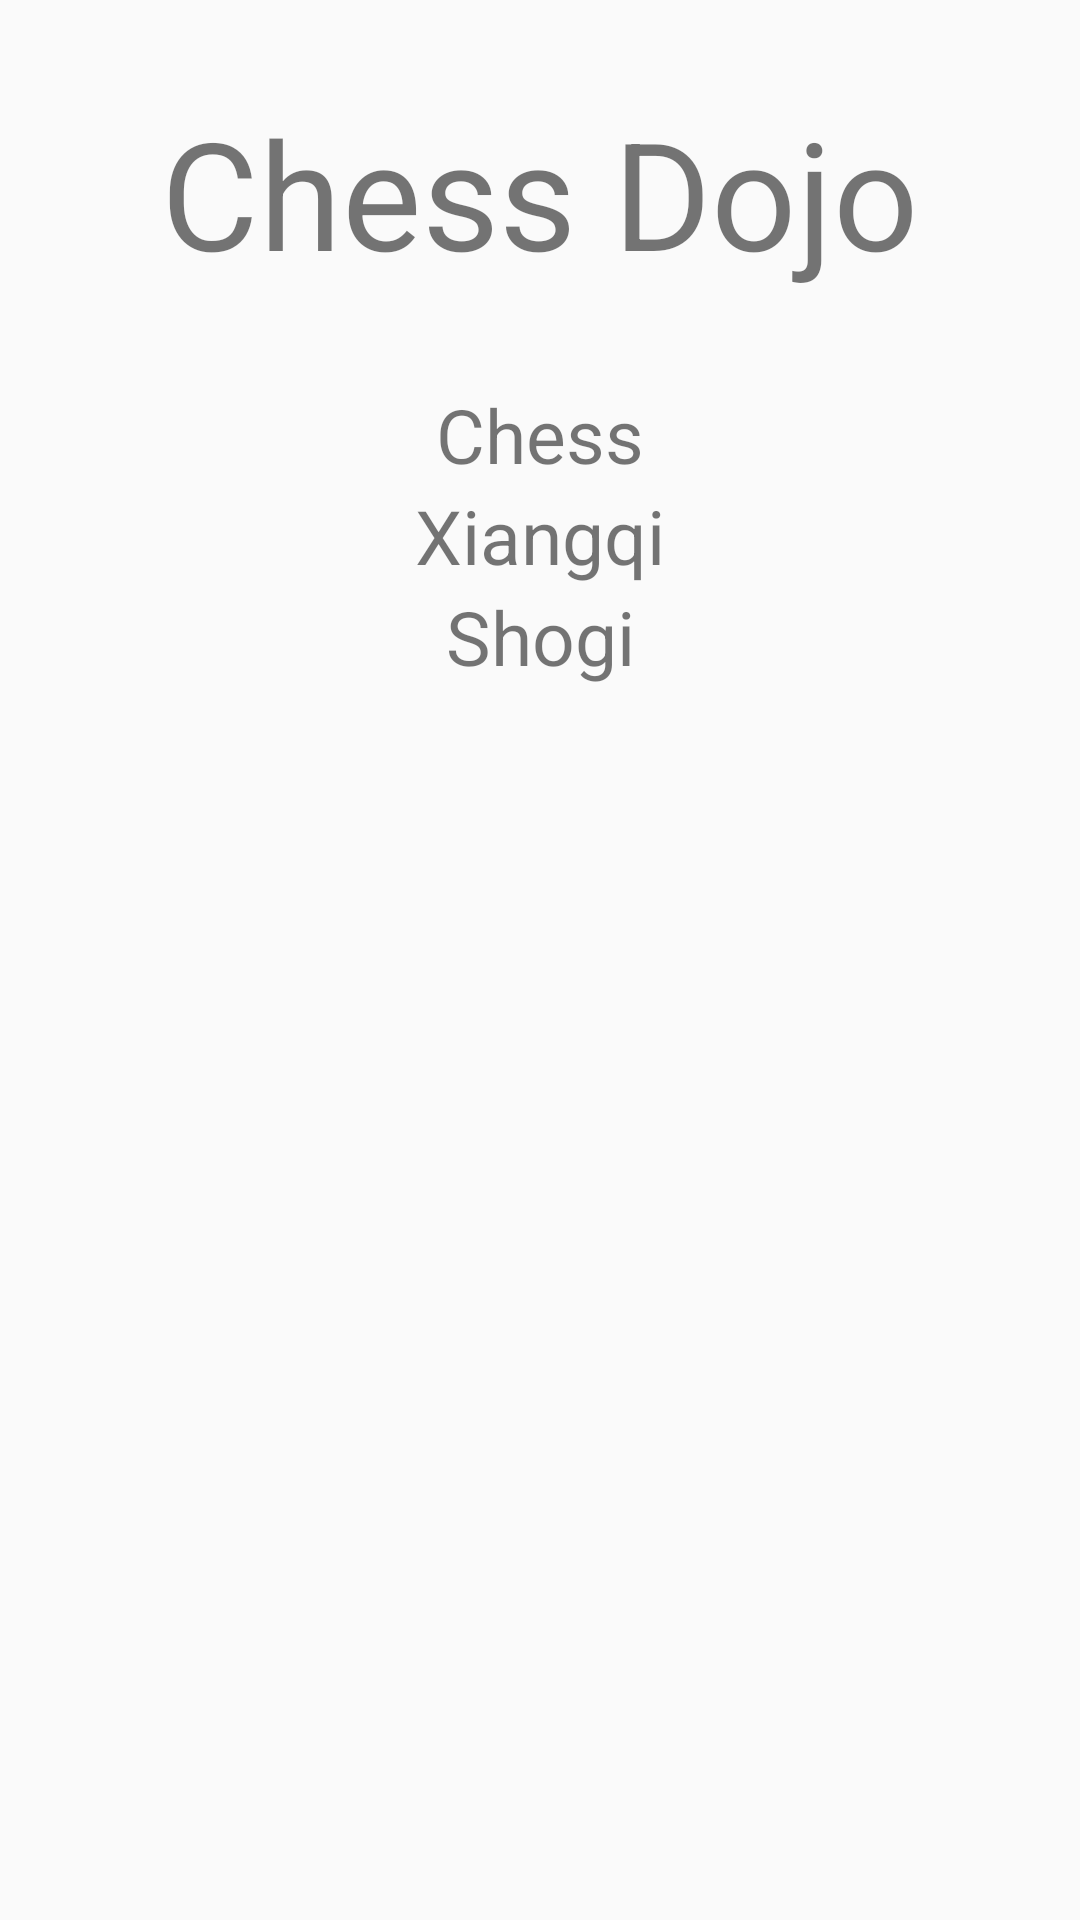

Write the Android layout XML for this screen, with the resource values it uses.
<!-- AndroidManifest.xml: application theme AppTheme -->
<!-- res/layout/fragment_main_menu.xml -->
<?xml version="1.0" encoding="utf-8"?>
<androidx.constraintlayout.widget.ConstraintLayout xmlns:android="http://schemas.android.com/apk/res/android"
    xmlns:app="http://schemas.android.com/apk/res-auto"
    android:orientation="vertical"
    android:layout_width="match_parent"
    android:layout_height="match_parent">

    <androidx.constraintlayout.widget.Guideline
        android:id="@+id/guideline_btnleft"
        android:layout_width="wrap_content"
        android:layout_height="wrap_content"
        android:orientation="vertical"
        app:layout_constraintGuide_percent="0.2037" />

    <TextView
        style="@style/TextRegular.Title"
        android:id="@+id/mainMenuTitle"
        android:layout_width="0dp"
        android:layout_height="0dp"
        android:text="Chess Dojo"
        android:gravity="center"
        app:layout_constraintWidth_default="percent"
        app:layout_constraintWidth_percent="0.9"
        app:layout_constraintHeight_default="percent"
        app:layout_constraintHeight_percent="0.2"
        app:layout_constraintStart_toStartOf="parent"
        app:layout_constraintEnd_toEndOf="parent"
        app:layout_constraintTop_toTopOf="parent"/>

    <TextView
        style="@style/TextRegular.Player"
        android:id="@+id/chessBtn"
        android:layout_width="wrap_content"
        android:layout_height="wrap_content"
        android:text="Chess"
        app:layout_constraintStart_toStartOf="parent"
        app:layout_constraintEnd_toEndOf="parent"
        app:layout_constraintTop_toBottomOf="@id/mainMenuTitle"/>

    <TextView
        style="@style/TextRegular.Player"
        android:id="@+id/xiangqiBtn"
        android:layout_width="wrap_content"
        android:layout_height="wrap_content"
        android:text="Xiangqi"
        app:layout_constraintStart_toStartOf="parent"
        app:layout_constraintEnd_toEndOf="parent"
        app:layout_constraintTop_toBottomOf="@id/chessBtn"/>

    <TextView
        style="@style/TextRegular.Player"
        android:id="@+id/shogiBtn"
        android:layout_width="wrap_content"
        android:layout_height="wrap_content"
        android:text="Shogi"
        app:layout_constraintStart_toStartOf="parent"
        app:layout_constraintEnd_toEndOf="parent"
        app:layout_constraintTop_toBottomOf="@id/xiangqiBtn"/>

</androidx.constraintlayout.widget.ConstraintLayout>
<!-- resources referenced by this layout -->
<resources>
  <style name="TextRegular.Player" parent="TextRegular">
          <item name="android:textSize">25sp</item>
      </style>
  <style name="TextRegular.Title" parent="TextRegular">
          <item name="android:textSize">50sp</item>
      </style>
  <style name="AppTheme" parent="Theme.AppCompat.Light.DarkActionBar">
          
          <item name="colorPrimary">@color/colorPrimary</item>
          <item name="colorPrimaryDark">@color/colorPrimaryDark</item>
          <item name="colorAccent">@color/colorAccent</item>
      </style>
  <style name="TextRegular">
          <item name="android:lineSpacingMultiplier">1</item>
          <item name="android:textAllCaps">false</item>
          <item name="android:ellipsize">end</item>
          <item name="android:hyphenationFrequency">none</item>
          <item name="android:maxLines">3</item>
      </style>
  <color name="colorPrimary">#008577</color>
  <color name="colorPrimaryDark">#00574B</color>
  <color name="colorAccent">#D81B60</color>
</resources>
